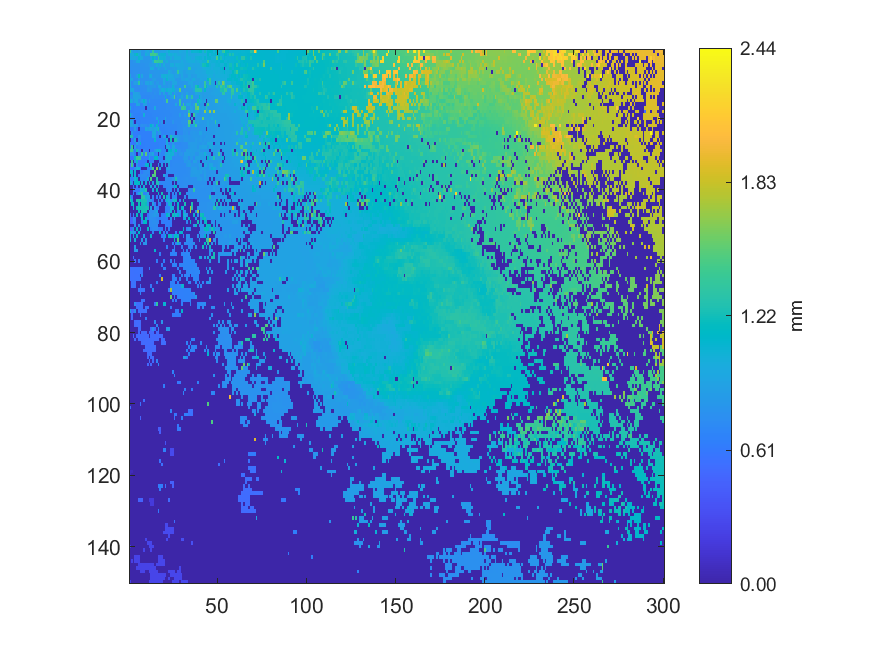

Data behind this chart, as committed beside it:
1.39594, 0.967959, 0.816325, 0.883598, 0.843375, 0.891892, 0.948972, 0.839122, 0.838699, 0.918603, 0.96371, 0.883925, 0.863099, 1.36513, 0.882639, 0.884027, 0.885888, 0.894544, 0.900678, 0.902581, 0.906707, 0.9793, 1.05869, 0.91757
0.9791, 0.977, 0.9714, 1.067, 1.205, 1.008, 1.013, 0.8259, 0.8271, 1.025, 0.9185, 0.9193, 1.443, 1.417, 1.446, 1.343, 0.8874, 1.054, 1.064, 1.061, 1.061, 0.9042, 1.016, 1.036
0.9744, 0.9507, 0.9547, 0.9572, 0.8968, 1.068, 1.004, 0.956, 0.8121, 0.8128, 0.8141, 0.8267, 0.925, 1.088, 1.033, 0.8556, 1.381, 1.036, 1.033, 1.04, 1.013, 0.8936, 0.8944, 0.9997
0.7728, 0.7735, 0.815, 0.8146, 0.9701, 0.9764, 0.8015, 0.7998, 0.8031, 0.8029, 0.8073, 0.8107, 0.8322, 0.9971, 1.41, 1.38, 1.346, 1.344, 1.331, 0.8754, 0.9357, 1, 0.8856, 0.8868
0.7735, 0.7735, 0.7758, 0.7747, 0.7753, 0.7751, 0.7915, 0.7911, 0.7909, 0.7982, 0.7989, 0.8438, 0.857, 0.8809, 0.87, 1.005, 0.8464, 1.036, 0.8575, 0.9944, 0.8618, 0.8677, 0.8736, 0.9875
0.7638, 0.7649, 0.7654, 0.7663, 0.771, 0.7721, 0.7803, 0.7808, 0.7828, 0.7822, 0.7904, 0.8055, 1.009, 0.9913, 0.8202, 0.8252, 0.985, 0.8405, 0.8427, 0.8487, 0.9923, 0.8597, 0.8587, 0.8663
0.7603, 0.7608, 0.7634, 0.7647, 0.7657, 0.7675, 0.7724, 0.7731, 0.7807, 0.7828, 0.7907, 0.8367, 0.801, 0.8043, 0.817, 0.8213, 0.819, 0.8244, 0.8269, 0.839, 0.8364, 0.836, 0.9989, 0.9051
0.9183, 0.7568, 0.7584, 0.7631, 0.8842, 1.195, 0.7666, 0.9471, 0.7735, 0.7756, 0.7801, 0.9531, 1.009, 0.8022, 0.8029, 0.8301, 0.8151, 0.8231, 1.007, 1.032, 1.016, 1.03, 0.9782, 0.9792
0.9183, 0.9185, 0.7536, 0.7551, 0.7571, 0.8927, 0.7623, 0.7657, 0.7682, 0.7757, 0.7797, 0.8199, 0.7852, 0.865, 0.8756, 0.7957, 0.7967, 0.7977, 0.8009, 0.9771, 0.8097, 1.071, 0.9469, 0.9376
0.9186, 0.7374, 0.8175, 0.888, 0.8825, 1.308, 0.7583, 0.8157, 0.7607, 0.9148, 0.9298, 0.8457, 0.9561, 0.8786, 0.7859, 0.8392, 0.8495, 0.7912, 0.7898, 0.9646, 0.8466, 0.8024, 0.8407, 0.8127
0.9812, 0.735, 0.738, 0.738, 0.7382, 0.7452, 0.7479, 0.753, 0.7568, 0.7534, 0.8261, 0.8278, 0.8315, 0.8316, 0.8473, 0.7736, 0.9438, 0.9844, 0.8144, 0.829, 0.8433, 0.8207, 0.851, 0.8115
0.9499, 0.9516, 0.9522, 0.7492, 0.7329, 0.729, 0.7355, 0.7425, 0.7453, 0.7448, 0.8455, 0.8328, 0.8272, 0.7582, 0.7584, 0.7579, 0.7655, 0.8824, 1.02, 1.022, 0.8491, 1.053, 0.996, 1.009
0.7081, 0.7116, 0.9532, 0.9037, 0.9229, 0.8845, 0.7266, 0.7333, 0.7288, 0.7364, 0.7371, 0.7402, 0.7594, 0.743, 0.7741, 0.7529, 0.7431, 0.9008, 0.7435, 0.9101, 0.7437, 0.7455, 0.9222, 1.047
0.8234, 0.7735, 0.9419, 0.9334, 0.9163, 0.9088, 0.8948, 0.716, 0.7176, 0.7203, 0.7238, 0.722, 0.7289, 0.7571, 0.7315, 0.7499, 0.7325, 0.7326, 0.7321, 0.7342, 1.061, 0.7398, 0.7424, 0.8483
1.033, 0.9618, 0.7801, 0.9203, 0.9455, 0.7714, 0.7975, 0.905, 1.078, 0.8978, 0.7167, 0.891, 0.7183, 0.7176, 0.7186, 0.7225, 0.7197, 0.7192, 0.7247, 0.7272, 0.7297, 1.464, 0.7359, 0.7456
0.6729, 0.6744, 0.6752, 0.6766, 0.9402, 0.9318, 0.6844, 0.6859, 0.8856, 0.8776, 0.7051, 0.7077, 0.7107, 0.712, 0.7155, 0.7153, 0.7192, 0.7185, 0.7198, 0.7212, 0.7216, 0.7257, 0.7304, 0.7322
0.9806, 0.6697, 0.6664, 0.6753, 0.6759, 0.6767, 0.6785, 0.6841, 0.6901, 0.003745, 0.7336, 0.7018, 0.7015, 0.7079, 0.9849, 0.7134, 0.7151, 0.717, 0.7179, 0.7178, 0.7194, 0.7283, 0.726, 0.7332
0.6598, 0.654, 0.6632, 0.669, 0.6695, 0.671, 0.6769, 0.7327, 0.6844, 0.6875, 0.6943, 0.6947, 0.7012, 0.7036, 0.7083, 0.7065, 0.7118, 0.7119, 0.7146, 0.7157, 0.7249, 0.721, 0.7222, 0.7266
1.043, 0.7382, 0.6608, 0.6638, 0.6654, 0.6676, 0.6687, 0.6691, 1.047, 0.6835, 0.6841, 0.6912, 0.692, 0.7003, 0.7019, 0.7032, 0.7049, 0.7069, 0.71, 0.7119, 0.7158, 0.7178, 0.72, 0.7248
0.6441, 0.6488, 0.6534, 0.6611, 0.6641, 0.6667, 0.6684, 0.6771, 0.6765, 0.6792, 0.6828, 0.6909, 0.6938, 0.6949, 0.6971, 0.9283, 0.7006, 0.7049, 0.7084, 0.7113, 0.9223, 0.7188, 0.7219, 0.7252
0.9462, 0.9344, 0.6554, 0.004685, 0.6616, 0.6655, 0.6659, 0.6728, 0.6737, 0.6754, 0.6821, 0.683, 0.684, 0.6903, 0.6912, 0.6929, 1.055, 0.6957, 0.8328, 0.004299, 0.8494, 0.7174, 0.72, 0.7214
0.9191, 0.9212, 0.8083, 0.8487, 0.8477, 0.6565, 0.7429, 0.7705, 0.7502, 0.7497, 0.6973, 0.7815, 1.106, 0.944, 0.6853, 1.059, 0.6886, 0.6907, 0.6977, 0.6993, 0.705, 0.7079, 0.7124, 0.7167
0.6271, 0.6281, 0.6316, 0.8573, 0.6438, 0.003377, 0.657, 0.6597, 0.6596, 0.92, 0.8594, 0.908, 0.9048, 0.875, 0.9556, 0.9496, 1.244, 0.6897, 0.6921, 0.6948, 0.7002, 0.7049, 0.7114, 0.7134
0.00413, 0.8223, 0.6326, 0.6395, 0.6392, 0.6421, 0.6525, 0.6557, 0.6536, 0.6545, 0.6553, 0.6554, 0.6581, 0.9558, 0.975, 0.7264, 0.862, 0.8253, 0.6917, 0.6943, 0.6946, 0.7005, 0.7114, 0.7092
1.299, 1.285, 0.6308, 0.6337, 0.6339, 0.8193, 0.7254, 0.6507, 0.6517, 0.6543, 0.6537, 0.656, 0.6576, 0.985, 0.9522, 0.6739, 0.6775, 0.004301, 0.6833, 1.019, 0.9228, 0.004256, 0.6994, 1.26
0.003844, 0.6184, 0.6175, 0.9644, 0.004234, 0.7354, 0.7343, 0.6486, 0.6503, 0.6523, 0.6552, 0.6568, 0.6592, 0.6599, 1.081, 0.6727, 0.6736, 0.6783, 0.6831, 0.684, 0.6887, 1.02, 0.004365, 1.222
0.6128, 0.6142, 0.6179, 0.6205, 0.9118, 0.7327, 1.135, 0.6451, 0.6456, 0.6515, 0.6539, 0.6541, 0.6567, 0.6566, 0.6594, 0.6616, 0.6671, 0.6751, 0.6766, 0.6826, 0.6869, 0.9993, 0.7001, 0.7015
0.6325, 1.402, 0.003704, 0.9032, 0.6274, 0.7038, 0.6399, 0.6419, 0.6467, 0.6492, 0.652, 0.6523, 0.653, 0.6577, 0.6644, 0.6639, 0.6676, 0.6767, 0.6834, 0.6849, 0.004153, 0.9499, 0.9673, 0.7043
1.39, 1.39, 0.8818, 0.6393, 1.23, 0.7917, 0.6351, 0.00372, 0.7802, 0.6466, 0.6519, 0.003905, 0.6585, 0.6632, 0.8014, 1.013, 1.041, 1.026, 0.6872, 0.6886, 0.6935, 0.00398, 1.099, 1.1
0.7838, 0.7569, 0.8711, 0.639, 0.003914, 0.6286, 0.6291, 1.388, 0.6387, 1.521, 0.6466, 0.8641, 0.8544, 0.9569, 0.6675, 0.6711, 0.003991, 0.7422, 0.689, 0.6906, 0.9457, 0.946, 0.9759, 1.04
0.5974, 0.5987, 0.6005, 1.157, 1.395, 1.396, 1.357, 0.6356, 0.6381, 0.6444, 0.6454, 1.039, 0.6594, 0.6641, 1.122, 1.122, 0.6833, 0.6869, 0.6921, 0.004434, 0.9235, 1.005, 1.006, 1.005
0.004371, 1.37, 0.003965, 0.7508, 1.123, 0.6173, 0.6179, 0.6197, 0.6198, 0.6406, 0.003904, 0.6533, 0.6653, 0.6701, 0.004252, 0.003815, 0.004256, 0.6928, 0.7007, 0.743, 0.9153, 0.9352, 0.9752, 0.7213
0.5906, 1.455, 0.5924, 0.004407, 0.8165, 0.6166, 0.6163, 0.6185, 0.6451, 1.081, 1.101, 0.004023, 1.054, 0.00388, 0.003719, 0.003808, 0.8061, 0.003975, 0.8598, 0.003678, 0.9428, 0.003758, 0.8871, 0.7243
0.5909, 0.5912, 0.5922, 0.7595, 0.9806, 1.053, 0.6251, 0.01001, 0.003899, 0.003784, 0.6491, 0.6879, 0.7986, 1.43, 0.003928, 1.647, 0.003911, 0.9713, 0.00432, 0.004125, 0.004196, 0.8979, 0.9095, 0.7259
1.074, 1.075, 0.003916, 1.067, 0.004528, 0.004223, 0.7015, 0.6289, 0.7245, 0.739, 0.739, 0.7288, 0.00473, 0.003526, 1.559, 0.003478, 0.01083, 0.00382, 0.003272, 0.00372, 0.004497, 0.7178, 0.719, 0.7271
0.003983, 1.074, 0.003944, 1.064, 0.003752, 0.6168, 0.705, 0.7384, 0.743, 0.7432, 0.6833, 0.7436, 0.003507, 1.484, 1.485, 0.003902, 0.004027, 0.004215, 0.003799, 0.9583, 0.7141, 0.7144, 0.00383, 0.004091
0.7021, 0.6884, 0.702, 1.047, 1.15, 0.003523, 0.7144, 0.7157, 0.7154, 0.7085, 1.053, 0.004167, 1.476, 0.003899, 0.004519, 1.259, 0.004706, 0.004328, 0.003844, 0.004264, 0.7086, 0.7102, 0.7113, 0.7141
1.046, 0.7873, 0.004199, 1.11, 1.129, 1.158, 0.003985, 1.009, 0.004094, 1.031, 0.00379, 0.9988, 0.003825, 0.9371, 0.003909, 1.255, 1.254, 0.6912, 0.6951, 0.6978, 0.701, 0.707, 0.7076, 0.7112
0.01108, 0.004214, 0.6485, 0.004056, 0.6678, 0.00376, 1.012, 0.003689, 1.036, 0.003592, 0.004186, 0.003858, 0.9741, 0.003933, 0.9805, 0.004524, 0.8884, 0.004162, 0.004414, 0.6939, 0.6958, 0.6995, 0.7064, 0.707
0.004454, 0.004016, 0.6495, 0.6086, 0.6129, 0.6122, 1.012, 1.02, 1.03, 1.31, 0.003599, 0.004004, 0.004348, 0.9839, 0.00407, 1.191, 0.004247, 0.004355, 0.003988, 0.003931, 0.00407, 0.6987, 0.7068, 0.7079
0.004127, 0.003445, 0.6587, 0.004127, 0.6801, 0.9777, 1.214, 1.326, 0.6761, 0.7017, 0.9191, 0.003939, 0.003926, 0.003893, 0.00429, 0.003282, 1.141, 0.003836, 1.221, 0.003872, 0.004222, 0.003486, 0.7394, 0.004055
1.181, 0.5556, 0.003678, 0.004126, 0.003546, 0.003956, 0.004116, 1.324, 1.323, 1.032, 0.9433, 0.9392, 0.003855, 0.729, 0.003938, 0.655, 0.004049, 0.6667, 0.003648, 1.264, 0.003767, 1.087, 0.7396, 0.003637
1.268, 1.092, 0.003416, 0.004059, 1.278, 1.268, 1.15, 1.243, 1.24, 1.239, 0.8422, 0.8322, 0.8196, 0.6504, 0.004065, 0.004271, 0.8466, 0.00394, 0.6642, 0.004101, 0.6778, 1.06, 0.9897, 0.7292
0.004067, 1.115, 1.254, 0.01094, 0.003352, 1.207, 0.003722, 1.238, 1.236, 1.201, 0.8421, 0.004269, 0.003902, 0.8921, 0.6354, 0.004101, 0.6429, 0.6608, 0.003921, 0.004085, 0.003544, 0.674, 1.057, 1.06
0.004416, 0.003396, 1.056, 0.003569, 1.211, 1.24, 1.235, 1.235, 1.238, 1.238, 1.243, 0.003816, 0.9081, 0.003788, 0.843, 0.6409, 0.6424, 0.003468, 0.003814, 0.003932, 0.6644, 0.6658, 0.6685, 1.014
0.004082, 0.003805, 0.003632, 0.003973, 0.003884, 1.191, 0.00375, 1.232, 1.237, 1.235, 0.00334, 0.8468, 0.7716, 0.7662, 0.8297, 0.9495, 0.003526, 0.004362, 0.004382, 0.005115, 0.6589, 0.6591, 0.7192, 1.044
0.5664, 0.003502, 0.6835, 0.004177, 1.189, 0.003727, 0.667, 1.158, 0.003113, 0.003983, 0.5802, 0.7869, 0.7876, 0.8117, 0.8536, 0.7947, 0.7743, 0.003855, 0.6416, 0.6426, 0.6424, 1.167, 0.9848, 0.003341
0.4777, 0.4773, 0.7668, 0.7346, 0.003473, 0.003829, 0.003741, 1.155, 0.003699, 1.144, 0.5845, 0.7665, 0.7685, 0.757, 0.7344, 0.6967, 0.6962, 0.6352, 0.6383, 0.6383, 0.6393, 0.6387, 0.004197, 0.761
0.4782, 0.4778, 0.7694, 0.725, 0.004088, 0.003994, 0.003783, 0.5459, 1.145, 1.126, 0.004129, 0.7701, 0.7319, 0.7537, 0.7553, 0.7435, 0.6929, 0.003738, 0.6314, 0.6352, 0.6361, 0.6397, 0.6425, 0.6451
0.003424, 0.003865, 0.004028, 0.7384, 0.003382, 0.7851, 0.003895, 0.00447, 0.003588, 0.003898, 0.003527, 0.7366, 0.7369, 0.7381, 0.7373, 0.7341, 0.003664, 0.01036, 0.003115, 0.00375, 0.6389, 0.6414, 0.6429, 0.6439
0.4919, 0.4934, 1.137, 0.003906, 1.119, 0.003501, 0.7713, 0.004085, 0.003779, 0.003998, 1.156, 0.003356, 0.6899, 0.7359, 0.7291, 0.7287, 0.6192, 0.6218, 0.6226, 0.003741, 0.6972, 0.004021, 0.6433, 0.003875
1.091, 0.8042, 0.8577, 0.796, 0.00355, 1.131, 0.003661, 0.003716, 0.003967, 0.003727, 0.003918, 0.003915, 0.003623, 0.6873, 0.003704, 0.003821, 0.003732, 1.133, 0.003595, 0.6954, 0.003561, 0.6421, 0.004096, 0.004196
0.7044, 0.003576, 1.047, 0.003333, 1.081, 0.003601, 0.003621, 0.003887, 0.878, 0.003755, 0.004059, 0.00393, 1.081, 0.003817, 0.004018, 0.003825, 0.003807, 0.003473, 0.6262, 0.6298, 1.14, 0.004178, 1.163, 1.054
1.037, 0.0038, 0.003643, 1.055, 0.003759, 0.003642, 0.003639, 0.8538, 0.003561, 0.8057, 0.003655, 0.003782, 0.003701, 0.004389, 0.003758, 0.003923, 0.003553, 0.0044, 0.004039, 0.6327, 0.003636, 0.00421, 0.003674, 0.003838
0.003689, 0.003757, 0.003577, 0.003468, 0.003753, 0.00372, 0.8008, 0.003733, 0.7974, 0.8014, 0.003824, 0.003877, 0.003776, 0.003799, 0.003964, 0.003617, 0.003856, 0.003498, 0.004056, 0.003502, 0.003646, 0.003786, 0.00391, 0.00366
0.003785, 0.003994, 0.003832, 0.8852, 0.003484, 0.003309, 0.003752, 0.004471, 0.003961, 0.003856, 0.003462, 0.004007, 0.003914, 0.00376, 0.003922, 0.004038, 0.003794, 0.004119, 0.003794, 0.00391, 0.003887, 0.6522, 0.003835, 0.003397
0.004131, 0.003393, 0.003643, 0.8209, 0.8347, 0.003574, 0.003646, 0.003346, 0.01071, 0.00405, 0.004058, 0.003612, 0.01077, 0.003629, 1.097, 0.003494, 0.003711, 0.003768, 0.003651, 0.003759, 0.003491, 0.004046, 0.003716, 0.003609
0.003789, 0.003821, 0.003539, 0.003413, 0.003743, 0.004421, 0.003905, 0.003942, 0.003453, 0.003736, 0.003709, 0.003794, 0.003668, 0.00337, 0.003988, 0.003605, 0.003773, 0.6363, 0.003489, 0.004213, 0.00333, 0.003616, 0.003742, 0.6683
0.003705, 0.00357, 0.5588, 0.003516, 0.003781, 0.003471, 0.003416, 0.003495, 0.003577, 0.003549, 0.003808, 0.003476, 0.003875, 0.00328, 0.003291, 0.003673, 0.004069, 0.003619, 0.003991, 0.003373, 0.004193, 0.003694, 0.00423, 0.003776
0.003533, 0.00382, 0.003853, 0.5682, 0.00352, 0.5737, 0.003676, 0.00343, 0.003679, 0.003667, 0.003992, 0.003677, 0.003813, 0.003656, 0.003785, 0.6355, 0.003388, 0.004412, 0.003157, 0.6481, 0.003825, 0.00393, 0.003831, 0.6712
0.00351, 0.003905, 0.003536, 0.003676, 0.00368, 0.003787, 0.003645, 0.003536, 0.003643, 0.00375, 0.003494, 0.003403, 0.003606, 0.004146, 0.00383, 0.003885, 0.003872, 0.003711, 0.6463, 0.003815, 0.003552, 0.003576, 0.003932, 0.003549
... 89 more rows
